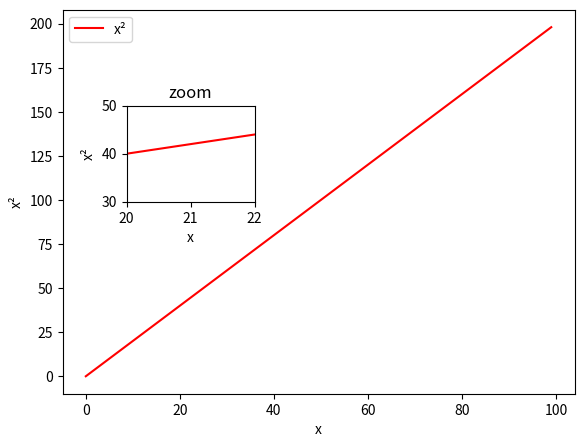

This figure's Python source:
import matplotlib.pyplot as plt
import numpy as np

# a
fig = plt.figure()

ax1 = fig.add_axes([0.1, 0.1, 0.8, 0.8])
ax2 = fig.add_axes([0.2, 0.5, .2, .2])

# b
data = np.arange(0, 100)

ax1.plot(data, 2*data, color='r')
ax1.legend(['x²'])
ax1.set_xlabel('x')
ax1.set_ylabel('x²')

ax2.set_title('zoom')
ax2.plot(data, 2*data, color='r')
ax2.set_xlabel('x')
ax2.set_ylabel('x²')
ax2.set_xlim([20, 22])
ax2.set_ylim([30, 50])

fig.show()
